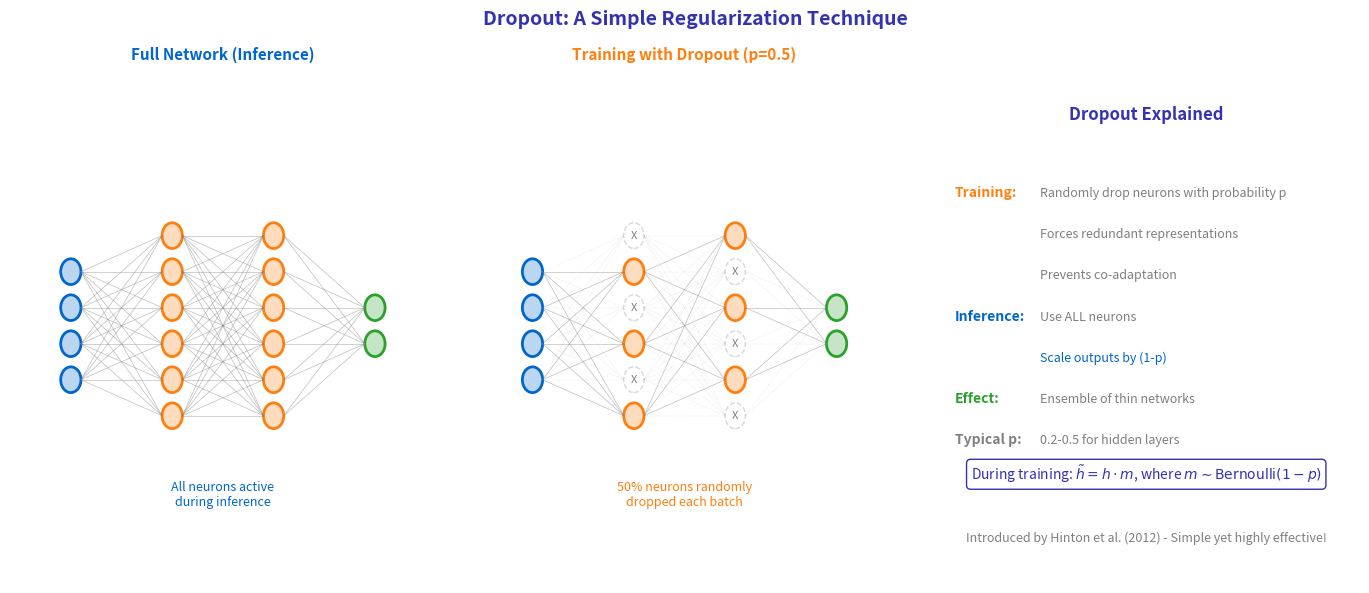

Recreate this plot in Python.
"""
Dropout Visualization
Module 3: Training Neural Networks
"""

import matplotlib.pyplot as plt
import numpy as np
from matplotlib.patches import Circle, FancyBboxPatch

CHART_METADATA = {
    'title': 'Dropout Visualization',
    'url': 'https://github.com/QuantLet/neural-networks-introduction/tree/main/dropout_visualization'
}

# Colors
mlpurple = '#3333B2'
mlblue = '#0066CC'
mlorange = '#FF7F0E'
mlgreen = '#2CA02C'
mlred = '#D62728'
mlgray = '#7F7F7F'

fig, axes = plt.subplots(1, 3, figsize=(14, 6))

np.random.seed(42)

# Network structure
layer_sizes = [4, 6, 6, 2]
layer_x = [1.5, 4, 6.5, 9]

def draw_network(ax, title, dropout_mask=None, color=mlpurple):
    """Draw neural network with optional dropout"""
    ax.set_xlim(0, 10.5)
    ax.set_ylim(0, 10)
    ax.axis('off')
    ax.set_title(title, fontsize=11, fontweight='bold', color=color)

    neurons = {}
    for l, (x, n) in enumerate(zip(layer_x, layer_sizes)):
        start_y = 5 + (n - 1) * 0.7 / 2
        for i in range(n):
            y = start_y - i * 0.7
            neurons[(l, i)] = (x, y)

            # Check if dropped
            dropped = False
            if dropout_mask is not None and l > 0 and l < len(layer_sizes) - 1:
                dropped = dropout_mask[l - 1][i] if i < len(dropout_mask[l - 1]) else False

            if dropped:
                # Dropped neuron
                circle = Circle((x, y), 0.25, fill=True,
                               facecolor='white', edgecolor=mlgray, linewidth=1, linestyle='--', alpha=0.3)
                ax.add_patch(circle)
                ax.text(x, y, 'X', ha='center', va='center', fontsize=8, color=mlgray)
            else:
                # Active neuron
                facecolor = [mlblue, mlorange, mlorange, mlgreen][l]
                circle = Circle((x, y), 0.25, fill=True,
                               facecolor=f'{facecolor}44', edgecolor=facecolor, linewidth=2)
                ax.add_patch(circle)

    # Draw connections
    for l in range(len(layer_sizes) - 1):
        for i in range(layer_sizes[l]):
            for j in range(layer_sizes[l + 1]):
                x1, y1 = neurons[(l, i)]
                x2, y2 = neurons[(l + 1, j)]

                # Check if either neuron is dropped
                dropped1 = False
                dropped2 = False
                if dropout_mask is not None:
                    if l > 0 and l < len(layer_sizes) - 1:
                        dropped1 = dropout_mask[l - 1][i] if i < len(dropout_mask[l - 1]) else False
                    if l + 1 > 0 and l + 1 < len(layer_sizes) - 1:
                        dropped2 = dropout_mask[l][j] if j < len(dropout_mask[l]) else False

                if dropped1 or dropped2:
                    ax.plot([x1 + 0.25, x2 - 0.25], [y1, y2], color=mlgray,
                           linewidth=0.3, alpha=0.2, linestyle='--')
                else:
                    ax.plot([x1 + 0.25, x2 - 0.25], [y1, y2], color=mlgray,
                           linewidth=0.5, alpha=0.5)

    return neurons

# ==================== LEFT: Full Network (No Dropout) ====================
draw_network(axes[0], 'Full Network (Inference)', None, mlblue)
axes[0].text(5.25, 1.5, 'All neurons active\nduring inference', ha='center', fontsize=9, color=mlblue)

# ==================== MIDDLE: Training with Dropout ====================
# Random dropout mask (50% dropout)
dropout_mask = [
    [True, False, True, False, True, False],  # Hidden 1
    [False, True, False, True, False, True],  # Hidden 2
]
draw_network(axes[1], 'Training with Dropout (p=0.5)', dropout_mask, mlorange)
axes[1].text(5.25, 1.5, '50% neurons randomly\ndropped each batch', ha='center', fontsize=9, color=mlorange)

# ==================== RIGHT: Explanation ====================
ax = axes[2]
ax.set_xlim(0, 10)
ax.set_ylim(0, 10)
ax.axis('off')

ax.text(5, 9, 'Dropout Explained', fontsize=12, fontweight='bold', ha='center', color=mlpurple)

content = [
    ('Training:', 'Randomly drop neurons with probability p', mlorange),
    ('', 'Forces redundant representations', mlgray),
    ('', 'Prevents co-adaptation', mlgray),
    ('Inference:', 'Use ALL neurons', mlblue),
    ('', 'Scale outputs by (1-p)', mlblue),
    ('Effect:', 'Ensemble of thin networks', mlgreen),
    ('Typical p:', '0.2-0.5 for hidden layers', mlgray),
]

y_pos = 7.5
for label, text, color in content:
    if label:
        ax.text(0.5, y_pos, label, fontsize=10, fontweight='bold', color=color)
    ax.text(2.5, y_pos, text, fontsize=9, color=color if not label else mlgray)
    y_pos -= 0.8

# Formula
ax.text(5, 2, 'During training: $\\tilde{h} = h \\cdot m$, where $m \\sim \\text{Bernoulli}(1-p)$',
        ha='center', fontsize=10, color=mlpurple,
        bbox=dict(boxstyle='round,pad=0.3', facecolor='white', edgecolor=mlpurple))

ax.text(5, 0.8, 'Introduced by Hinton et al. (2012) - Simple yet highly effective!',
        ha='center', fontsize=9, style='italic', color=mlgray)

fig.suptitle('Dropout: A Simple Regularization Technique',
             fontsize=14, fontweight='bold', color=mlpurple, y=0.98)

plt.tight_layout()
plt.savefig('dropout_visualization.pdf', format='pdf', bbox_inches='tight', dpi=300)
plt.savefig('dropout_visualization.png', format='png', bbox_inches='tight', dpi=300)
plt.close()

print("Generated: dropout_visualization.pdf")
